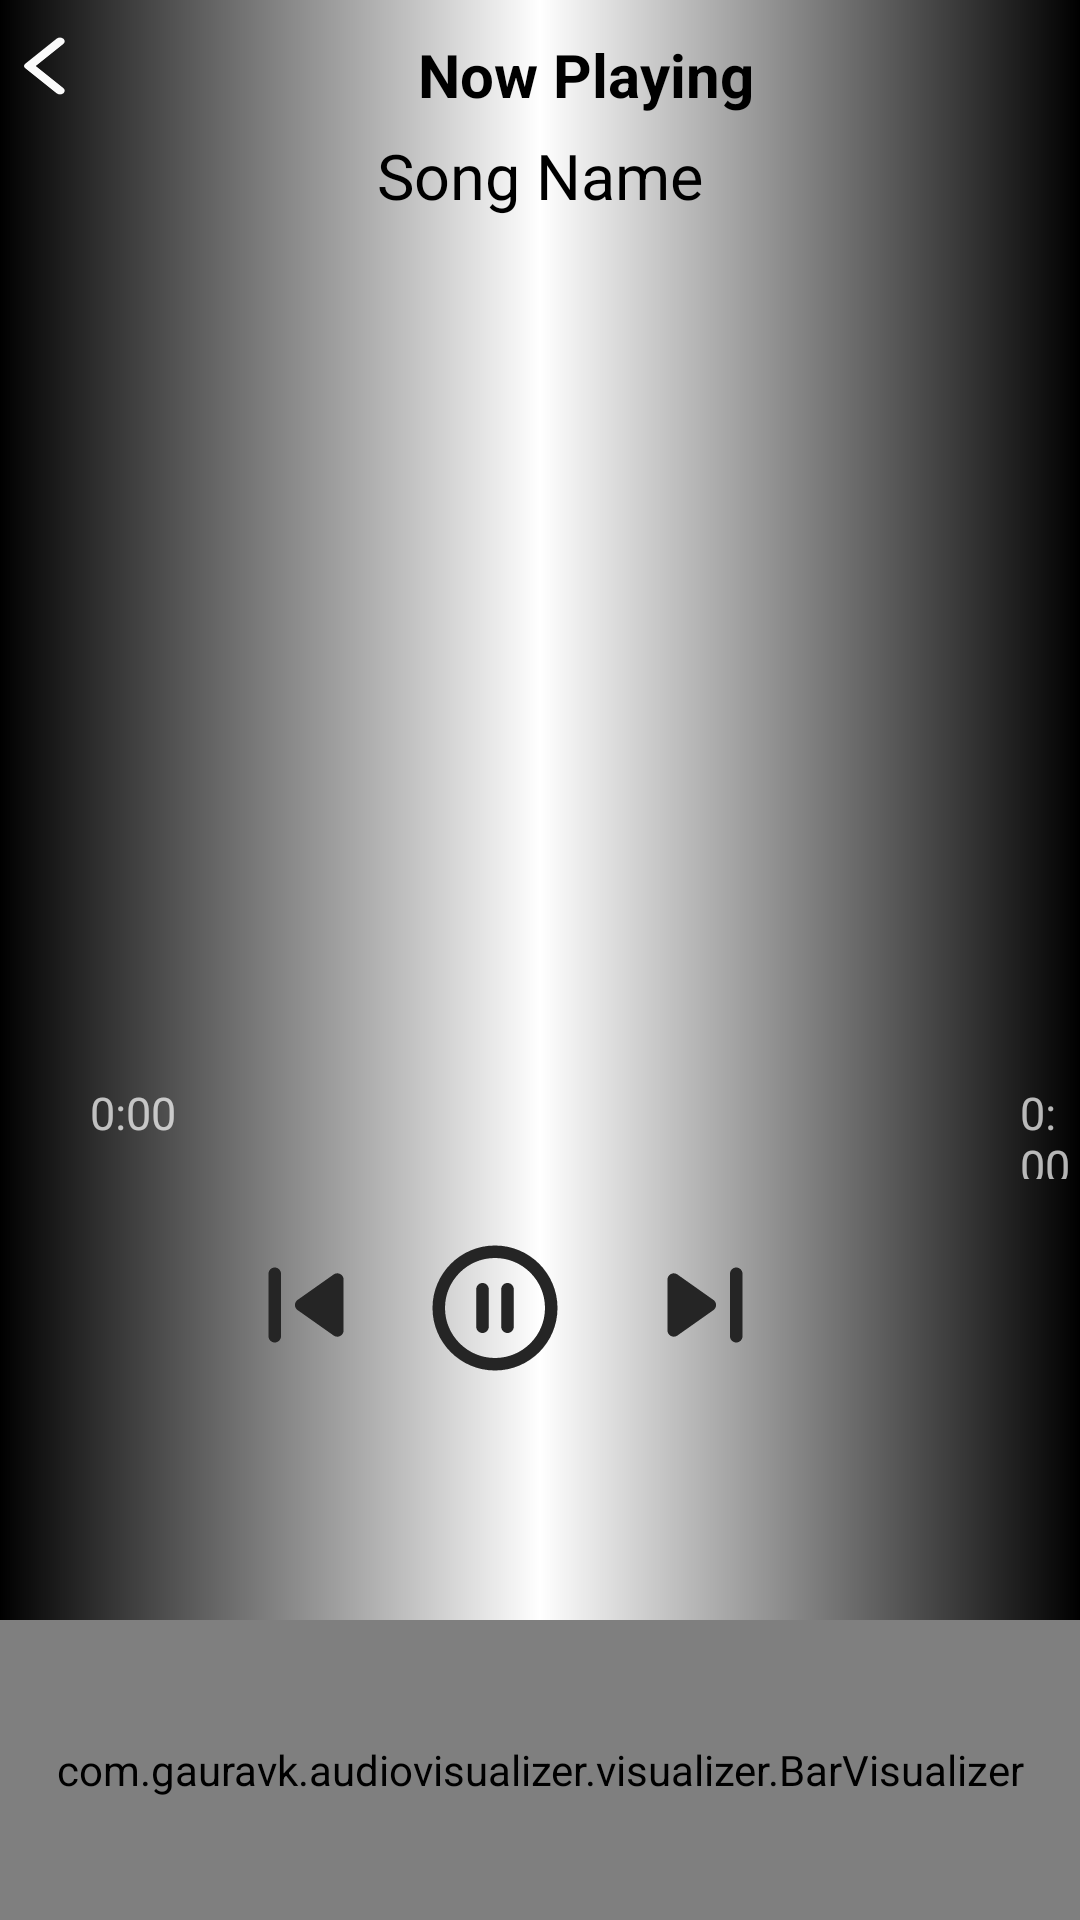

This screen was rendered from an Android layout file. Write that file and the resources it references.
<!-- AndroidManifest.xml: application theme Theme.MusicPlayer -->
<!-- res/layout/activity_player.xml -->
<?xml version="1.0" encoding="utf-8"?>
<LinearLayout xmlns:android="http://schemas.android.com/apk/res/android"
    xmlns:tools="http://schemas.android.com/tools"
    android:layout_width="match_parent"
    android:layout_height="match_parent"
    android:orientation="vertical"
    android:weightSum="10"
    android:background="@drawable/bg"
    tools:context=".Activities.PlayerActivity"
    android:id="@+id/linearlayout">

    <RelativeLayout
        android:layout_width="match_parent"
        android:layout_height="50dp"
        android:id="@+id/top_btn"
        android:background="@android:color/transparent" >

        <ImageView
            android:layout_width="30dp"
            android:layout_height="30dp"
            android:id="@+id/back_btn"
            android:src="@drawable/back_icon"
            android:layout_alignParentStart="true"
            android:layout_centerVertical="true" />

        <TextView
            android:layout_width="match_parent"
            android:layout_height="wrap_content"
            android:text="Now Playing"
            android:textColor="@color/black"
            android:layout_centerVertical="true"
            android:layout_toEndOf="@+id/back_btn"
            android:gravity="center_horizontal"
            android:background="@android:color/transparent"
            android:textSize="20sp"
            android:textStyle="bold" />










    </RelativeLayout>


    <LinearLayout
        android:layout_width="match_parent"
        android:layout_height="0dp"
        android:layout_weight="7"
        android:gravity="center"
        android:orientation="vertical"
        android:id="@+id/upperLinear">

        <TextView
            android:id="@+id/SongTxt"
            android:layout_width="wrap_content"
            android:layout_height="wrap_content"
            android:layout_margin="20dp"
            android:ellipsize="marquee"
            android:marqueeRepeatLimit="marquee_forever"
            android:padding="10dp"
            android:singleLine="true"
            android:text="Song Name"
            android:textAlignment="center"
            android:textColor="@color/black"
            android:textSize="21dp" />

        <ImageView
            android:id="@+id/MusicImage"
            android:layout_width="250dp"
            android:layout_height="250dp"
            android:layout_marginBottom="8dp"
            android:src="@drawable/music_outline" />

        <RelativeLayout
            android:layout_width="match_parent"
            android:layout_height="68dp">

            <SeekBar
                android:id="@+id/SeekBar"
                android:layout_width="match_parent"
                android:layout_height="wrap_content"
                android:layout_alignParentBottom="true"
                android:layout_centerInParent="true"
                android:layout_marginStart="20dp"
                android:layout_marginTop="20dp"
                android:layout_marginEnd="20dp"
                android:layout_marginBottom="20dp" />

            <TextView
                android:id="@+id/TxtSongStart"
                android:layout_width="wrap_content"
                android:layout_height="wrap_content"
                android:layout_alignParentStart="false"
                android:layout_marginStart="30dp"
                android:text="0:00"
                android:textSize="15dp" />

            <TextView
                android:id="@+id/TxtSongEnd"
                android:layout_width="wrap_content"
                android:layout_height="wrap_content"
                android:layout_alignParentStart="true"
                android:layout_alignParentEnd="true"
                android:layout_marginStart="340dp"
                android:text="0:00"
                android:textSize="15dp" />
        </RelativeLayout>
    </LinearLayout>


<LinearLayout
    android:layout_width="match_parent"
    android:layout_height="0dp"
    android:layout_weight="3">

  <RelativeLayout
      android:layout_width="match_parent"
      android:layout_height="match_parent">

      <Button
          android:id="@+id/BtnShuffle"
          android:layout_width="45dp"
          android:layout_height="45dp"
          android:layout_alignParentEnd="true"
          android:layout_alignParentBottom="true"
          android:layout_gravity="center"
          android:layout_marginLeft="20dp"
          android:layout_marginEnd="306dp"
          android:layout_marginBottom="80dp"
          android:background="@drawable/shuffle_icon" />

      <Button
          android:id="@+id/BtnPrevious"
          android:layout_width="50dp"
          android:layout_height="50dp"
          android:layout_alignParentEnd="true"
          android:layout_alignParentBottom="true"
          android:layout_marginEnd="233dp"
          android:layout_marginBottom="80dp"
          android:background="@drawable/previous_icon" />

      <Button
          android:id="@+id/BtnPlay"
          android:layout_width="50dp"
          android:layout_height="50dp"
          android:layout_alignParentEnd="true"
          android:layout_alignParentBottom="true"
          android:layout_marginEnd="170dp"
          android:layout_marginBottom="79dp"
          android:background="@drawable/pause_icon" />

      <Button
          android:id="@+id/BtnNext"
          android:layout_width="50dp"
          android:layout_height="50dp"
          android:layout_alignParentEnd="true"
          android:layout_alignParentBottom="true"
          android:layout_marginEnd="100dp"
          android:layout_marginBottom="80dp"
          android:background="@drawable/next_icon" />
  </RelativeLayout>
</LinearLayout>
    <com.gauravk.audiovisualizer.visualizer.BarVisualizer
        xmlns:custom="http://schemas.android.com/apk/res-auto"
        android:id="@+id/wave"
        android:layout_width="match_parent"
        android:layout_height="100dp"
        android:layout_alignParentBottom="true"
        custom:avDensity="0.8"
        custom:avType="fill"
        custom:avColor="#C7E1F6"
        custom:avSpeed="normal"/>

</LinearLayout>
<!-- resources referenced by this layout -->
<resources>
  <!-- drawable back_icon (drawable) -->
  <vector android:height="24dp" android:tint="#FAFAFA"
      android:viewportHeight="30" android:viewportWidth="24"
      android:width="24dp" xmlns:android="http://schemas.android.com/apk/res/android">
      <path android:fillColor="@android:color/white" android:pathData="M16.88,2.88L16.88,2.88c-0.49,-0.49 -1.28,-0.49 -1.77,0l-8.41,8.41c-0.39,0.39 -0.39,1.02 0,1.41l8.41,8.41c0.49,0.49 1.28,0.49 1.77,0l0,0c0.49,-0.49 0.49,-1.28 0,-1.77L9.54,12l7.35,-7.35C17.37,4.16 17.37,3.37 16.88,2.88z"/>
  </vector>
  <!-- drawable bg (drawable) -->
  <?xml version="1.0" encoding="utf-8"?>
  <shape xmlns:android="http://schemas.android.com/apk/res/android"
      >
  
      <gradient
          android:startColor="#000000"
          android:endColor="#000000"
          android:centerColor="#FFFFFF"
          />
  
  </shape>
  <!-- drawable next_icon (drawable) -->
  <vector android:height="24dp" android:tint="#252525"
      android:viewportHeight="24" android:viewportWidth="24"
      android:width="24dp" xmlns:android="http://schemas.android.com/apk/res/android">
      <path android:fillColor="@android:color/white" android:pathData="M7.58,16.89l5.77,-4.07c0.56,-0.4 0.56,-1.24 0,-1.63L7.58,7.11C6.91,6.65 6,7.12 6,7.93v8.14c0,0.81 0.91,1.28 1.58,0.82zM16,7v10c0,0.55 0.45,1 1,1s1,-0.45 1,-1V7c0,-0.55 -0.45,-1 -1,-1s-1,0.45 -1,1z"/>
  </vector>
  <!-- drawable pause_icon (drawable) -->
  <vector android:height="24dp" android:tint="#252525"
      android:viewportHeight="24" android:viewportWidth="24"
      android:width="24dp" xmlns:android="http://schemas.android.com/apk/res/android">
      <path android:fillColor="@android:color/white" android:pathData="M10,16c0.55,0 1,-0.45 1,-1L11,9c0,-0.55 -0.45,-1 -1,-1s-1,0.45 -1,1v6c0,0.55 0.45,1 1,1zM12,2C6.48,2 2,6.48 2,12s4.48,10 10,10 10,-4.48 10,-10S17.52,2 12,2zM12,20c-4.41,0 -8,-3.59 -8,-8s3.59,-8 8,-8 8,3.59 8,8 -3.59,8 -8,8zM14,16c0.55,0 1,-0.45 1,-1L15,9c0,-0.55 -0.45,-1 -1,-1s-1,0.45 -1,1v6c0,0.55 0.45,1 1,1z"/>
  </vector>
  <!-- drawable previous_icon (drawable) -->
  <vector android:height="24dp" android:tint="#252525"
      android:viewportHeight="24" android:viewportWidth="24"
      android:width="24dp" xmlns:android="http://schemas.android.com/apk/res/android">
      <path android:fillColor="@android:color/white" android:pathData="M7,6c0.55,0 1,0.45 1,1v10c0,0.55 -0.45,1 -1,1s-1,-0.45 -1,-1L6,7c0,-0.55 0.45,-1 1,-1zM10.66,12.82l5.77,4.07c0.66,0.47 1.58,-0.01 1.58,-0.82L18.01,7.93c0,-0.81 -0.91,-1.28 -1.58,-0.82l-5.77,4.07c-0.57,0.4 -0.57,1.24 0,1.64z"/>
  </vector>
  <style name="Theme.MusicPlayer" parent="Theme.MaterialComponents.NoActionBar">
          
          <item name="colorPrimary">@color/purple_500</item>
          <item name="colorPrimaryVariant">@color/purple_700</item>
          <item name="colorOnPrimary">@color/white</item>
          
          <item name="colorSecondary">@color/teal_200</item>
          <item name="colorSecondaryVariant">@color/teal_700</item>
          <item name="colorOnSecondary">@color/black</item>
          
          <item name="android:statusBarColor" tools:targetApi="l">?attr/colorPrimaryVariant</item>
          
      </style>
  <!-- not gathered from this repository: default colours our renderer supplied (Android Studio template values) -->
  <color name="purple_500">#FF6200EE</color>
  <color name="purple_700">#FF3700B3</color>
  <color name="teal_200">#FF03DAC5</color>
  <color name="teal_700">#FF018786</color>
  <color name="black">#FF000000</color>
  <color name="white">#FFFFFFFF</color>
</resources>
